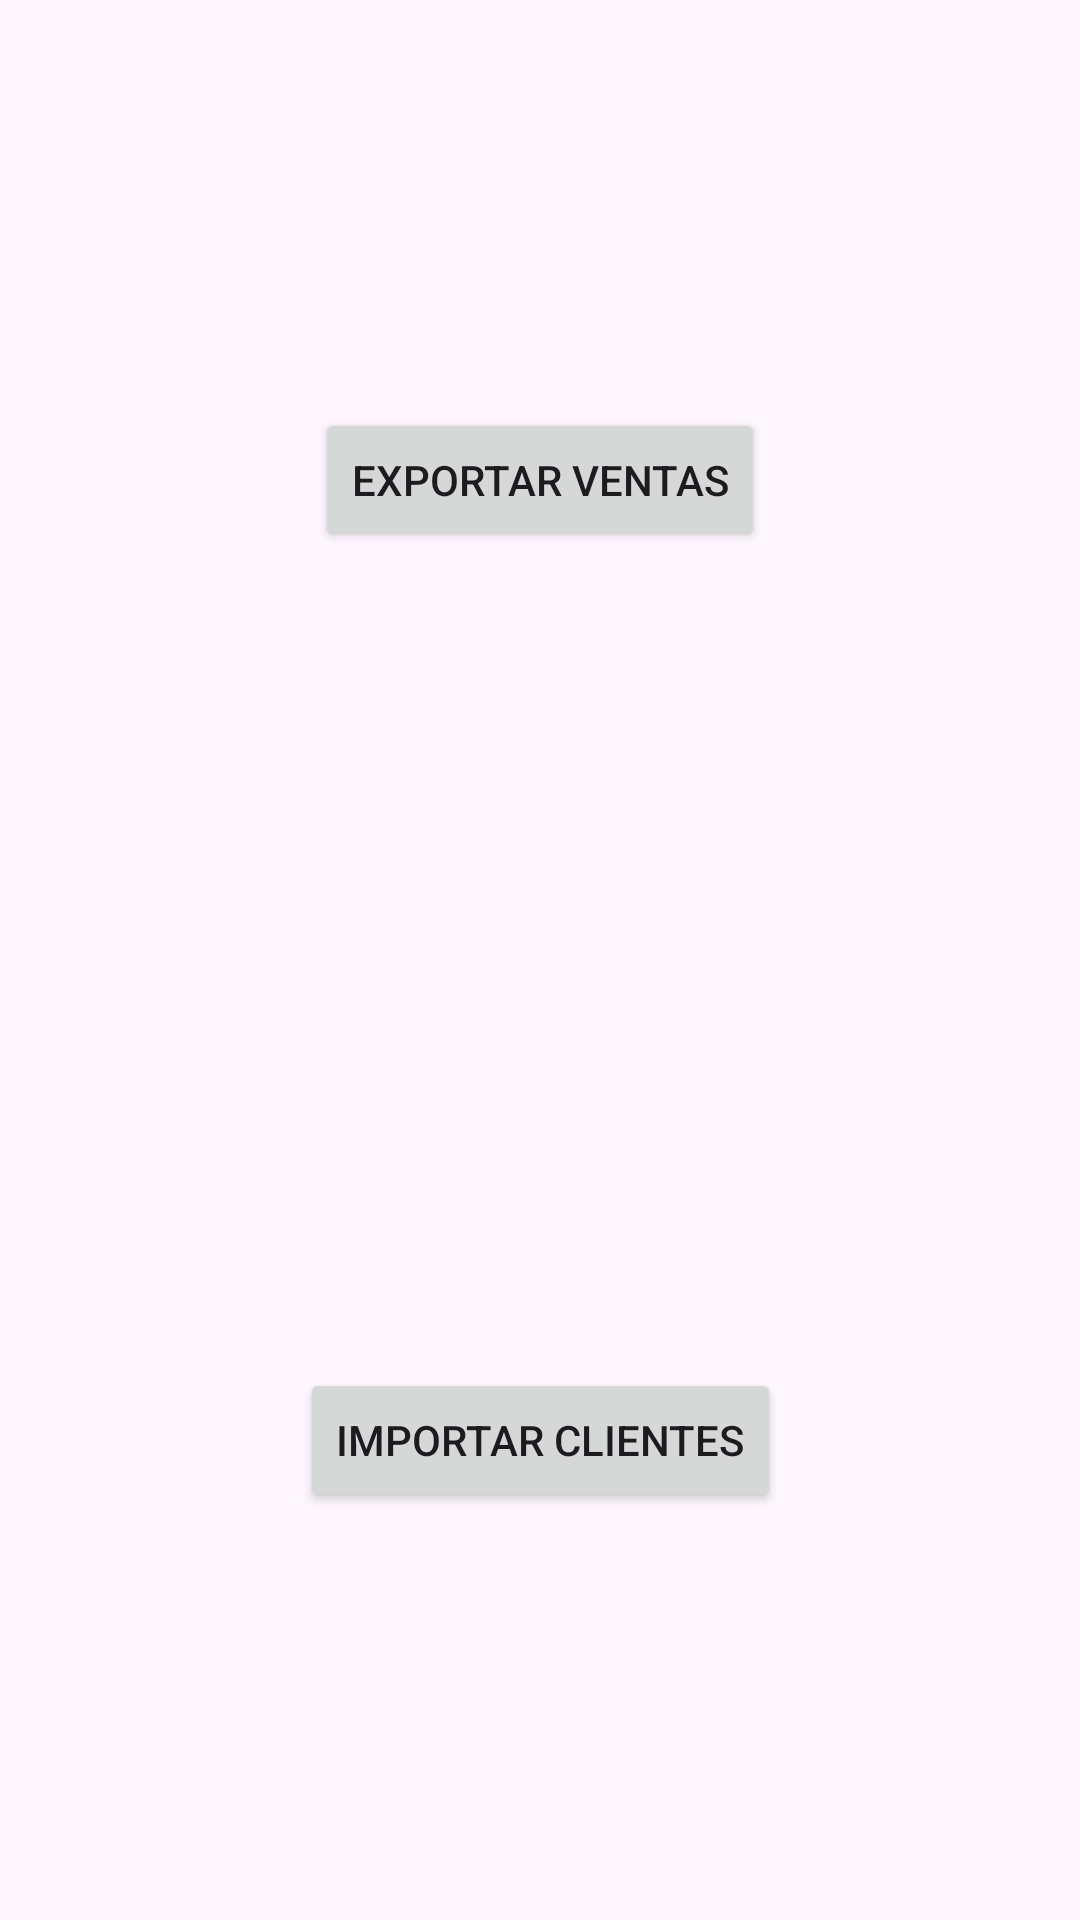

This screen was rendered from an Android layout file. Write that file and the resources it references.
<!-- AndroidManifest.xml: application theme Theme.ProyectoIntegradorAppsMoviles -->
<!-- res/layout/fragment_menu_opciones_imp_exp.xml -->
<?xml version="1.0" encoding="utf-8"?>
<androidx.constraintlayout.widget.ConstraintLayout xmlns:android="http://schemas.android.com/apk/res/android"
    xmlns:app="http://schemas.android.com/apk/res-auto"
    xmlns:tools="http://schemas.android.com/tools"
    android:layout_width="match_parent"
    android:layout_height="match_parent"
    tools:context=".fragments.MenuOpcionesImpExpFragment" >

    <androidx.constraintlayout.widget.Guideline
        android:id="@+id/guideline2"
        android:layout_width="wrap_content"
        android:layout_height="wrap_content"
        android:orientation="horizontal"
        app:layout_constraintGuide_percent="0.5" />

    <Button
        android:id="@+id/botonExportarVentas"
        android:layout_width="wrap_content"
        android:layout_height="wrap_content"
        android:text="Exportar Ventas"
        app:layout_constraintBottom_toTopOf="@+id/guideline2"
        app:layout_constraintEnd_toEndOf="parent"
        app:layout_constraintStart_toStartOf="parent"
        app:layout_constraintTop_toTopOf="parent" />

    <Button
        android:id="@+id/botonImportarClientes"
        android:layout_width="wrap_content"
        android:layout_height="wrap_content"
        android:text="Importar Clientes"
        app:layout_constraintBottom_toBottomOf="parent"
        app:layout_constraintEnd_toEndOf="parent"
        app:layout_constraintStart_toStartOf="parent"
        app:layout_constraintTop_toTopOf="@+id/guideline2" />
</androidx.constraintlayout.widget.ConstraintLayout>
<!-- resources referenced by this layout -->
<resources>
  <style name="Theme.ProyectoIntegradorAppsMoviles" parent="Base.Theme.ProyectoIntegradorAppsMoviles" />
  <style name="Base.Theme.ProyectoIntegradorAppsMoviles" parent="Theme.Material3.DayNight.NoActionBar">
          
          
      </style>
</resources>
